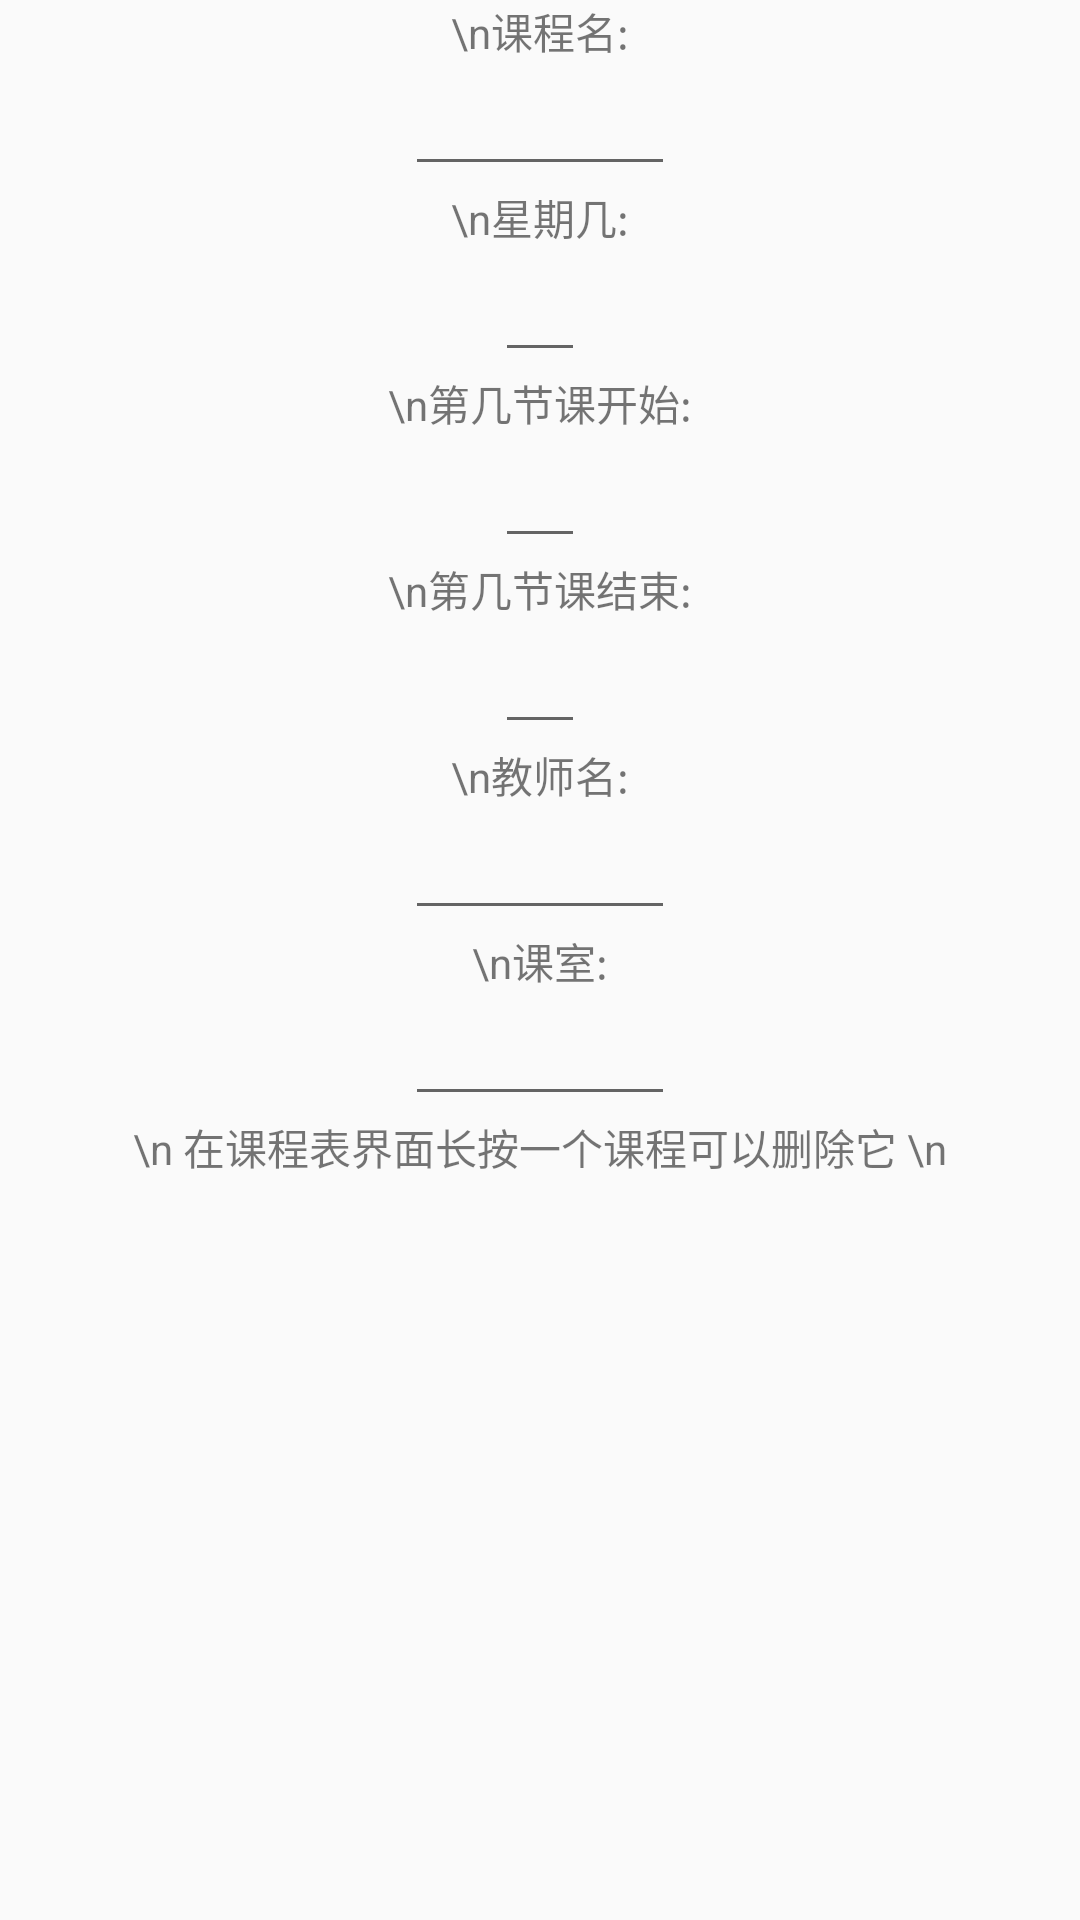

Produce the Android XML layout that renders to this screen, including the resource entries it uses.
<!-- AndroidManifest.xml: application theme AppTheme -->
<!-- res/layout/activity_add_course.xml -->
<?xml version="1.0" encoding="utf-8"?>
<LinearLayout
    xmlns:android="http://schemas.android.com/apk/res/android"
    android:layout_width="wrap_content"
    android:layout_height="wrap_content"
    android:orientation="vertical">

    <LinearLayout
        android:layout_width="wrap_content"
        android:layout_height="wrap_content"
        android:layout_gravity="center_horizontal"
        android:orientation="vertical">

        <TextView
            android:layout_width="wrap_content"
            android:layout_height="wrap_content"
            android:layout_gravity="center"
            android:text="\n课程名:" />
        <EditText
            android:id="@+id/course_name"
            android:layout_width="90dp"
            android:layout_height="wrap_content"
            android:layout_gravity="center"
            android:imeOptions="actionNext"
            android:singleLine="true" />

        <TextView
            android:layout_width="wrap_content"
            android:layout_height="wrap_content"
            android:layout_gravity="center"
            android:text="\n星期几:" />
        <EditText
            android:id="@+id/week"
            android:layout_width="30dp"
            android:layout_height="wrap_content"
            android:layout_gravity="center"
            android:inputType="number" />

        <TextView
            android:layout_width="wrap_content"
            android:layout_height="wrap_content"
            android:layout_gravity="center"
            android:text="\n第几节课开始:" />
        <EditText
            android:id="@+id/classes_begin"
            android:layout_width="30dp"
            android:layout_height="wrap_content"
            android:layout_gravity="center"
            android:inputType="number" />

        <TextView
            android:layout_width="wrap_content"
            android:layout_height="wrap_content"
            android:layout_gravity="center"
            android:text="\n第几节课结束:" />
        <EditText
            android:id="@+id/classes_ends"
            android:layout_width="30dp"
            android:layout_height="wrap_content"
            android:layout_gravity="center"
            android:inputType="number" />

        <TextView
            android:layout_width="wrap_content"
            android:layout_height="wrap_content"
            android:layout_gravity="center"
            android:text="\n教师名:" />
        <EditText
            android:id="@+id/teacher_name"
            android:layout_width="90dp"
            android:layout_height="wrap_content"
            android:layout_gravity="center"
            android:imeOptions="actionNext"
            android:singleLine="true" />

        <TextView
            android:layout_width="wrap_content"
            android:layout_height="wrap_content"
            android:layout_gravity="center"
            android:text="\n课室:" />
        <EditText
            android:id="@+id/class_room"
            android:layout_width="90dp"
            android:layout_height="wrap_content"
            android:layout_gravity="center"
            android:imeOptions="actionNext"
            android:singleLine="true" />
    </LinearLayout>

    
        
        
        
        
        
        

    <TextView
        android:layout_width="wrap_content"
        android:layout_height="wrap_content"
        android:layout_gravity="center"
        android:text="\n 在课程表界面长按一个课程可以删除它 \n"/>

</LinearLayout>
<!-- resources referenced by this layout -->
<resources>
  <style name="AppTheme" parent="Theme.AppCompat.Light.NoActionBar">
          <item name="colorPrimary">@color/colorPrimary</item>
          <item name="colorPrimaryDark">@color/colorPrimaryDark</item>
          <item name="colorAccent">@color/colorAccent</item>
          <item name="android:statusBarColor">@android:color/transparent</item>
          <item name="android:windowDrawsSystemBarBackgrounds">true</item>
          <item name="android:windowTranslucentStatus">true</item>
          <item name="android:windowContentTransitions">true</item>
      </style>
  <!-- not gathered from this repository: default colours our renderer supplied (Android Studio template values) -->
  <color name="colorPrimary">#FF6200EE</color>
  <color name="colorPrimaryDark">#FF3700B3</color>
  <color name="colorAccent">#FF03DAC5</color>
</resources>
